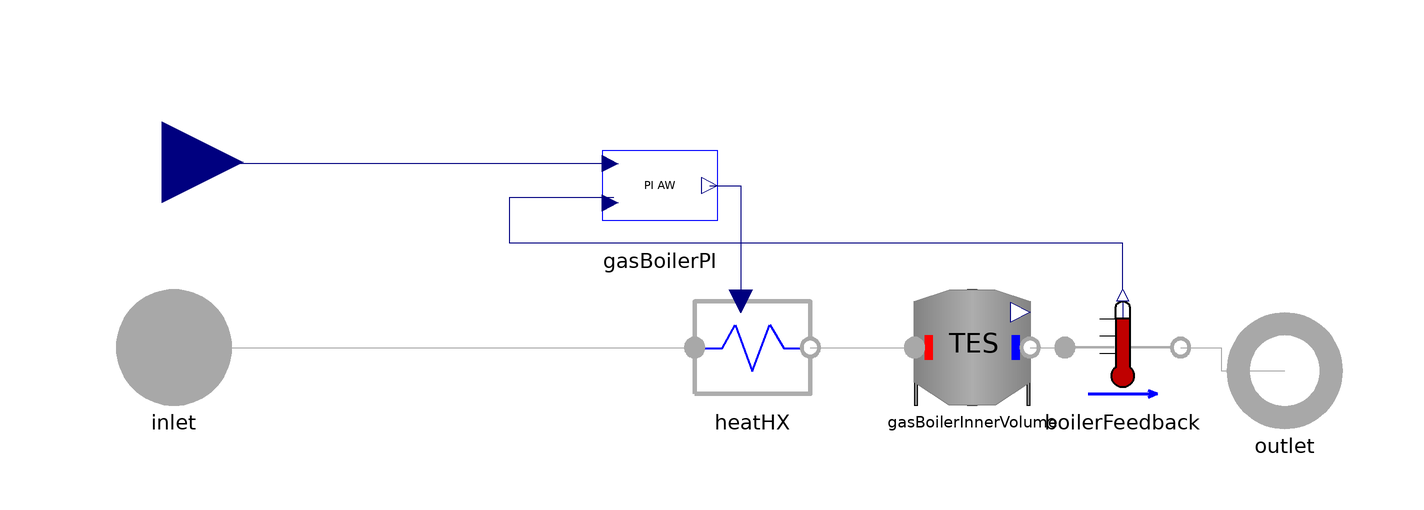

Above is the diagram view of the following Modelica model: its components placed by their Placement annotations and its connect equations drawn as lines.

model Boiler
  extends DHN4Control.Interfaces.PartialTwoPort;
  // User Parameter
  // Control
  parameter Real Kp = 1e3 "Boiler Proportional gain";
  parameter Real Ti = 25  "Boiler integral time constant";
  parameter Real Pmax = 160e3 "Boiler maximum power output";
  parameter Real Pmin = 0 "Boiler minimum power output";
  // Structural
  parameter Modelica.Units.SI.Length h = 0.8 "Boiler inner tank hight";
  parameter Modelica.Units.SI.Length D = 0.5 "Boiler inner tank diameter";
  
  parameter Modelica.Units.SI.Temperature T_start = 338.16 "Tank water temperature";
  parameter Modelica.Units.SI.Temperature T_ext = 298.16 "Ambient temperature";
  
  DHN4Control.Components.BaseClass.PowerTransfer heatHX annotation(
    Placement(visible = true, transformation(origin = {0, -2}, extent = {{-10, -10}, {10, 10}}, rotation = 0)));
  Modelica.Blocks.Interfaces.RealInput T_Ref annotation(
    Placement(visible = true, transformation(origin = {-102, 30}, extent = {{-14, -14}, {14, 14}}, rotation = 0), iconTransformation(origin = {-80, 100}, extent = {{-20, -20}, {20, 20}}, rotation = 0)));
  DHN4Control.Controllers.AWPIContinuous gasBoilerPI(Kp = Kp, Ti = Ti, Umax = Pmax, Umin = Pmin)  annotation(
    Placement(visible = true, transformation(origin = {-16, 26}, extent = {{-10, -10}, {10, 10}}, rotation = 0)));
  DHN4Control.Components.Storage.LumpedStorage gasBoilerInnerVolume(D = D, T_ext = T_ext, T_start = T_start, dIns = 0.15, h = h, lambdaIns = 0.04)  annotation(
    Placement(visible = true, transformation(origin = {38, -2}, extent = {{-10, -10}, {10, 10}}, rotation = 0)));
  Sensors.IdealTemperatureSensor boilerFeedback annotation(
    Placement(visible = true, transformation(origin = {64, -2}, extent = {{-10, -10}, {10, 10}}, rotation = 0)));
equation
  connect(gasBoilerPI.REF, T_Ref) annotation(
    Line(points = {{-24.6, 29.8}, {-102, 29.8}, {-102, 30}}, color = {0, 0, 127}));
  connect(gasBoilerPI.controlAction, heatHX.powerInput) annotation(
    Line(points = {{-7.4, 26}, {-2, 26}, {-2, 6}}, color = {0, 0, 127}));
  connect(inlet, heatHX.inlet) annotation(
    Line(points = {{-100, -2}, {-10, -2}}, color = {168, 168, 168}));
  connect(heatHX.outlet, gasBoilerInnerVolume.inlet) annotation(
    Line(points = {{10, -2}, {28, -2}}, color = {168, 168, 168}));
  connect(gasBoilerInnerVolume.outlet, boilerFeedback.inlet) annotation(
    Line(points = {{48, -2}, {54, -2}}, color = {168, 168, 168}));
  connect(boilerFeedback.outlet, outlet) annotation(
    Line(points = {{74, -2}, {81, -2}, {81, -6}, {92, -6}}, color = {168, 168, 168}));
  connect(boilerFeedback.T, gasBoilerPI.FeedBack) annotation(
    Line(points = {{64, 8}, {64, 16}, {-42, 16}, {-42, 24}, {-24, 24}}, color = {0, 0, 127}));
  annotation(
    Icon(graphics = {Rectangle(fillColor = {171, 171, 171}, fillPattern = FillPattern.Solid, extent = {{-84, 100}, {84, -100}}), Text(origin = {-1, 60}, extent = {{-61, 34}, {61, -34}}, textString = "Gas
Boiler"), Ellipse(origin = {0, -48}, fillColor = {255, 255, 255}, fillPattern = FillPattern.Solid, extent = {{-40, 40}, {40, -40}}), Polygon(origin = {-1, -45}, lineColor = {255, 0, 0}, fillColor = {255, 0, 0}, fillPattern = FillPattern.Horizontal, points = {{-21, -37}, {-27, -3}, {-21, -13}, {-19, 25}, {-11, 13}, {1, 37}, {13, 13}, {19, 25}, {23, -15}, {27, -5}, {21, -37}, {1, -43}, {-21, -37}}), Polygon(origin = {-1, -45}, lineColor = {255, 0, 0}, fillColor = {255, 255, 0}, fillPattern = FillPattern.Solid, points = {{-15, -37}, {-23, -13}, {-15, -17}, {-15, 3}, {-9, -1}, {1, 25}, {9, -1}, {15, 3}, {17, -17}, {23, -13}, {15, -37}, {1, -43}, {-15, -37}})}),
    Diagram(coordinateSystem(extent = {{-120, 40}, {100, -20}})));
end Boiler;